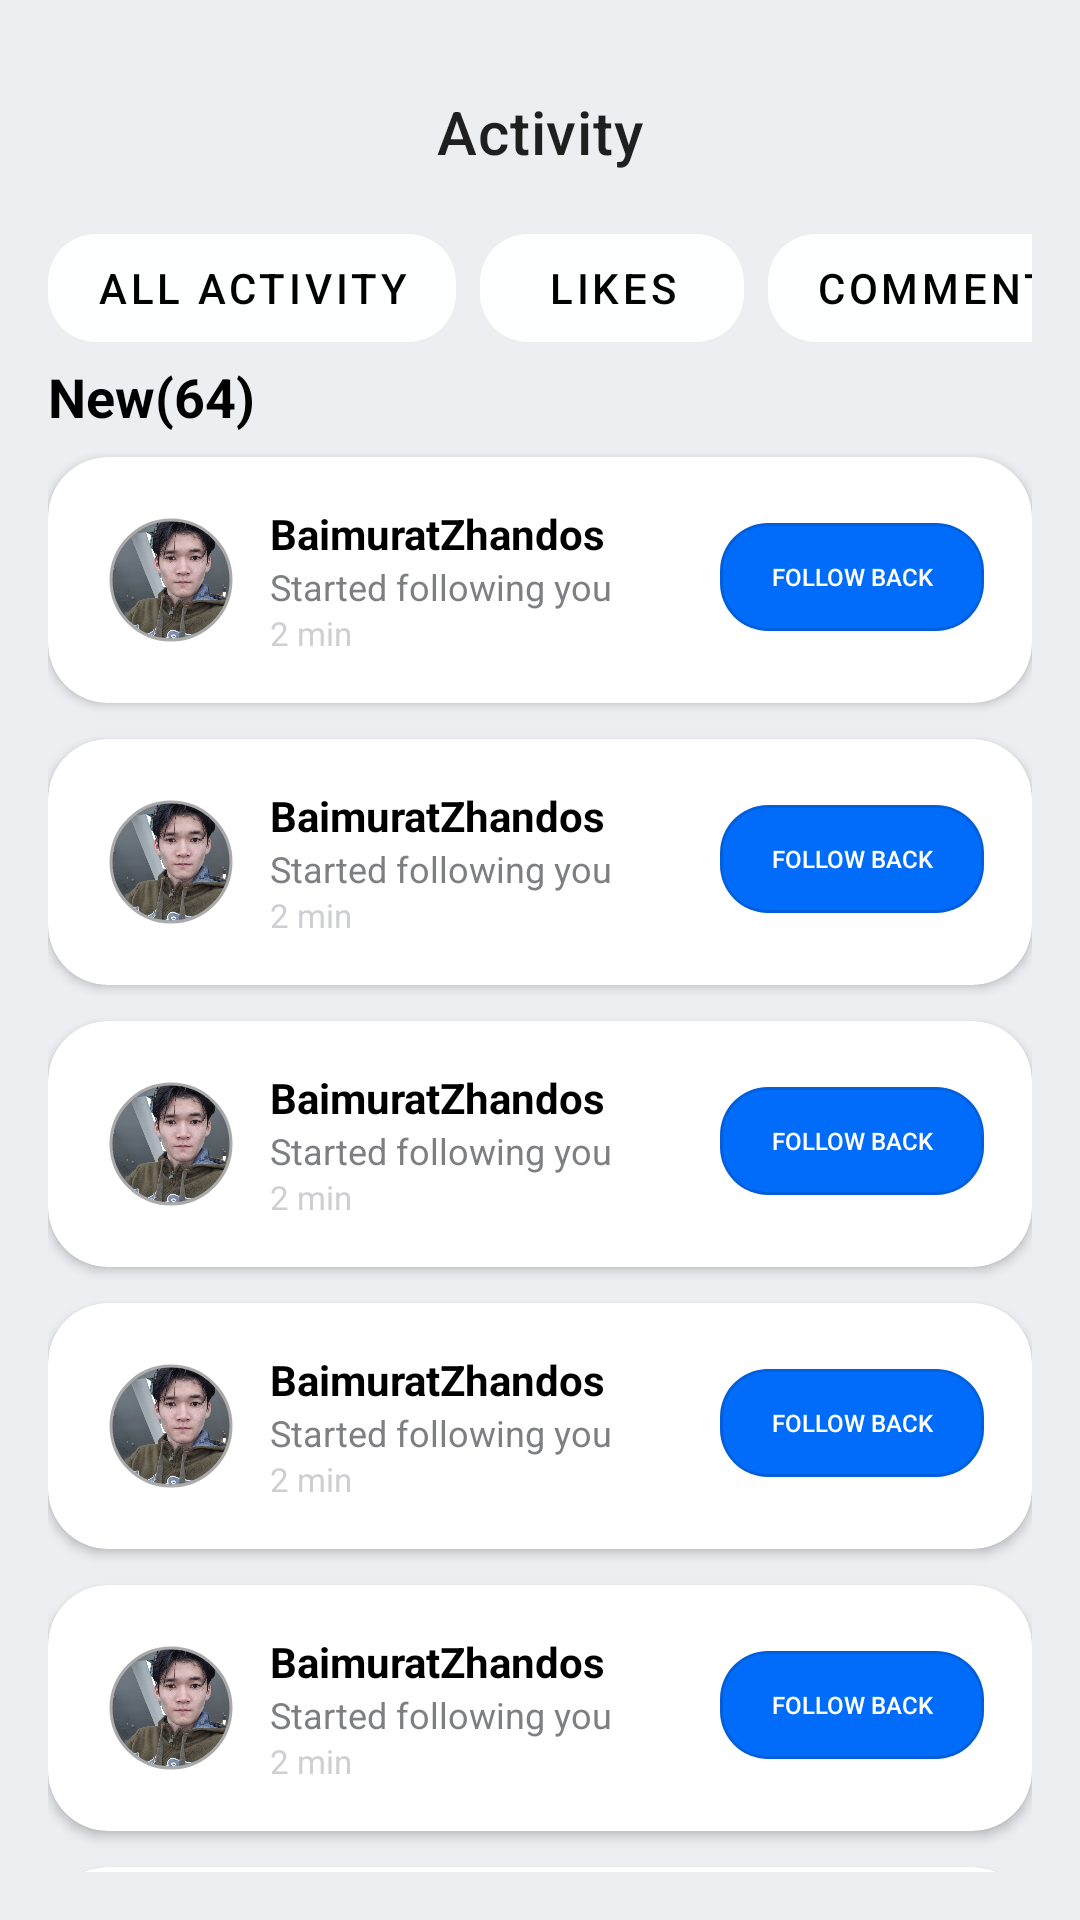

Reconstruct the res/layout file that produces this screen, plus the resources it refers to.
<!-- AndroidManifest.xml: application theme Theme.Instagram -->
<!-- res/layout/fragment_activity.xml -->
<?xml version="1.0" encoding="utf-8"?>
<LinearLayout xmlns:android="http://schemas.android.com/apk/res/android"
    android:layout_width="match_parent"
    android:layout_height="match_parent"
    xmlns:tools="http://schemas.android.com/tools"
    xmlns:app="http://schemas.android.com/apk/res-auto"
    android:orientation="vertical"
    android:padding="16dp"
    android:background="@color/white_gray">
    <com.google.android.material.appbar.MaterialToolbar
        android:id="@+id/toolbar"
        android:layout_width="match_parent"
        android:layout_height="?attr/actionBarSize"
        app:title="Activity"
        app:titleCentered="true" />
    <HorizontalScrollView
        android:layout_width="match_parent"
        android:layout_height="wrap_content"
        android:scrollbars="none">
        <LinearLayout
            android:layout_height="wrap_content"
            android:layout_width="wrap_content"
            android:orientation="horizontal">
                <com.google.android.material.button.MaterialButton
                    android:layout_width="wrap_content"
                    android:layout_height="wrap_content"
                    android:text="All activity"
                    style="@style/ToggleButton"
                    android:layout_marginEnd="8dp"
                    app:cornerRadius="16dp"
                    app:strokeWidth="0dp"
                    />
                <com.google.android.material.button.MaterialButton
                    android:layout_width="wrap_content"
                    android:layout_height="wrap_content"
                    android:text="Likes"
                    android:layout_marginEnd="8dp"
                    style="@style/ToggleButton"
                    app:cornerRadius="16dp"
                    app:strokeWidth="0dp"
                    />
                <com.google.android.material.button.MaterialButton
                    android:layout_width="wrap_content"
                    android:layout_height="wrap_content"
                    android:text="Comments"
                    style="@style/ToggleButton"
                    android:layout_marginEnd="8dp"
                    app:cornerRadius="16dp"
                    app:strokeWidth="0dp"
                    />
                <com.google.android.material.button.MaterialButton
                    android:layout_width="wrap_content"
                    android:layout_height="wrap_content"
                    android:text="Mentions"
                    style="@style/ToggleButton"
                    android:layout_marginEnd="8dp"
                    app:cornerRadius="16dp"
                    app:strokeWidth="0dp"
                    />
        </LinearLayout>
    </HorizontalScrollView>

    <TextView
        android:layout_width="wrap_content"
        android:layout_height="wrap_content"
        android:text="New(64)"
        android:textStyle="bold"
        android:textColor="@color/black"
        android:textSize="18sp"
        />
    <ScrollView
        android:layout_height="match_parent"
        android:layout_width="match_parent"
        android:scrollbars="none">
        <LinearLayout
            android:layout_width="match_parent"
            android:layout_height="wrap_content"
            android:orientation="vertical">

            <androidx.cardview.widget.CardView
                android:layout_height="wrap_content"
                android:layout_width="match_parent"
                android:elevation="4dp"
                app:cardCornerRadius="20dp"
                android:layout_gravity="center"
                android:layout_marginBottom="4dp"
                android:layout_marginTop="8dp">
                <include layout="@layout/view_notify"/>
            </androidx.cardview.widget.CardView>
            <androidx.cardview.widget.CardView
                android:layout_height="wrap_content"
                android:layout_width="match_parent"
                android:elevation="4dp"
                app:cardCornerRadius="20dp"
                android:layout_gravity="center"
                android:layout_marginBottom="4dp"
                android:layout_marginTop="8dp">
                <include layout="@layout/view_notify"/>
            </androidx.cardview.widget.CardView>
            <androidx.cardview.widget.CardView
                android:layout_height="wrap_content"
                android:layout_width="match_parent"
                android:elevation="4dp"
                app:cardCornerRadius="20dp"
                android:layout_gravity="center"
                android:layout_marginBottom="4dp"
                android:layout_marginTop="8dp">
                <include layout="@layout/view_notify"/>
            </androidx.cardview.widget.CardView>
            <androidx.cardview.widget.CardView
                android:layout_height="wrap_content"
                android:layout_width="match_parent"
                android:elevation="4dp"
                app:cardCornerRadius="20dp"
                android:layout_gravity="center"
                android:layout_marginBottom="4dp"
                android:layout_marginTop="8dp">
                <include layout="@layout/view_notify"/>
            </androidx.cardview.widget.CardView>
            <androidx.cardview.widget.CardView
                android:layout_height="wrap_content"
                android:layout_width="match_parent"
                android:elevation="4dp"
                app:cardCornerRadius="20dp"
                android:layout_gravity="center"
                android:layout_marginBottom="4dp"
                android:layout_marginTop="8dp">
                <include layout="@layout/view_notify"/>
            </androidx.cardview.widget.CardView>
            <androidx.cardview.widget.CardView
                android:layout_height="wrap_content"
                android:layout_width="match_parent"
                android:elevation="4dp"
                app:cardCornerRadius="20dp"
                android:layout_gravity="center"
                android:layout_marginBottom="4dp"
                android:layout_marginTop="8dp">
                <include layout="@layout/view_notify"/>
            </androidx.cardview.widget.CardView>
            <androidx.cardview.widget.CardView
                android:layout_height="wrap_content"
                android:layout_width="match_parent"
                android:elevation="4dp"
                app:cardCornerRadius="20dp"
                android:layout_gravity="center"
                android:layout_marginBottom="4dp"
                android:layout_marginTop="8dp">
                <include layout="@layout/view_notify"/>
            </androidx.cardview.widget.CardView>

        </LinearLayout>

    </ScrollView>

</LinearLayout>
<!-- res/layout/view_notify.xml (included above) -->
<?xml version="1.0" encoding="utf-8"?>
<androidx.constraintlayout.widget.ConstraintLayout xmlns:android="http://schemas.android.com/apk/res/android"
    android:layout_width="match_parent"
    android:layout_height="wrap_content"
    xmlns:app="http://schemas.android.com/apk/res-auto"
    android:padding="16dp"
    >
    <com.google.android.material.imageview.ShapeableImageView
        android:id="@+id/ava_image_view"
        android:layout_width="50dp"
        android:layout_height="50dp"
        android:padding="5dp"
        android:scaleType="centerCrop"
        app:layout_constraintStart_toStartOf="parent"
        app:layout_constraintTop_toTopOf="parent"
        app:shapeAppearanceOverlay="@style/ShapeAppearanceOverlay.App.CornerSize50Percent"
        app:srcCompat="@drawable/ava"
        app:strokeColor="@android:color/darker_gray"
        app:strokeWidth="1dp" />
    <TextView
        android:id="@+id/username"
        android:layout_width="wrap_content"
        android:layout_height="wrap_content"
        android:text="BaimuratZhandos"
        android:layout_marginStart="8dp"
        app:layout_constraintHorizontal_bias="0"
        android:textStyle="bold"
        android:textSize="14sp"
        app:layout_constraintTop_toTopOf="parent"
        app:layout_constraintEnd_toStartOf="@id/follow_btn"
        app:layout_constraintStart_toEndOf="@+id/ava_image_view"
        android:textColor="@color/black"
        />

    <TextView
        android:id="@+id/description"
        android:layout_width="wrap_content"
        android:layout_height="wrap_content"
        android:text="Started following you"
        android:layout_marginStart="8dp"
        android:textSize="12sp"
        android:textColor="#7E7F82"
        app:layout_constraintHorizontal_bias="0"
        app:layout_constraintTop_toBottomOf="@id/username"
        app:layout_constraintEnd_toStartOf="@id/follow_btn"
        app:layout_constraintStart_toEndOf="@+id/ava_image_view" />
    <TextView
        android:id="@+id/time"
        android:layout_width="wrap_content"
        android:layout_height="wrap_content"
        android:text="2 min"
        android:textColor="#CECFD2"
        android:layout_marginStart="8dp"
        android:textSize="11sp"
        app:layout_constraintHorizontal_bias="0"
        app:layout_constraintTop_toBottomOf="@id/description"
        app:layout_constraintEnd_toStartOf="@id/follow_btn"
        app:layout_constraintStart_toEndOf="@+id/ava_image_view" />
    <com.google.android.material.button.MaterialButton
        android:id="@+id/follow_btn"
        android:layout_width="wrap_content"
        android:layout_height="wrap_content"
        android:text="Follow back"
        android:textSize="8sp"
        android:padding="8dp"
        style="@style/BlueButton"
        app:cornerRadius="16dp"

        app:layout_constraintEnd_toEndOf="parent"
        app:layout_constraintTop_toTopOf="parent"
        />

</androidx.constraintlayout.widget.ConstraintLayout>
<!-- resources referenced by this layout -->
<resources>
  <color name="black">#FF000000</color>
  <color name="white_gray">#EDEEF2</color>
  <!-- drawable ava: jpg bitmap (drawable, 79411 bytes) -->
  <style name="BlueButton" parent="Widget.MaterialComponents.Button.OutlinedButton">
          <item name="backgroundTint">#016CF9</item>
          <item name="android:textColor">@color/white</item>
          <item name="android:letterSpacing">0</item>
      </style>
  <style name="ShapeAppearanceOverlay.App.CornerSize50Percent" parent="">
          <item name="cornerSize">50%</item>
      </style>
  <style name="ToggleButton" parent="Widget.MaterialComponents.Button.OutlinedButton">
          <item name="backgroundTint">#FDFFFE</item>
          <item name="android:textColor">@color/black</item>
      </style>
  <style name="Theme.Instagram" parent="Theme.MaterialComponents.DayNight.NoActionBar">
          
          <item name="colorPrimary">@color/black</item>
          <item name="colorPrimaryVariant">@color/white_gray</item>
          <item name="colorOnPrimary">@color/white</item>
          
          <item name="colorSecondary">@color/teal_200</item>
          <item name="colorSecondaryVariant">@color/teal_700</item>
          <item name="colorOnSecondary">@color/black</item>
          
          <item name="android:statusBarColor" tools:targetApi="l">?attr/colorPrimaryVariant</item>
          
          <item name="titleTextColor">@color/black</item>
          <item name="iconTint">@color/black</item>
      </style>
  <color name="white">#FFFFFFFF</color>
  <color name="teal_200">#FF03DAC5</color>
  <color name="teal_700">#FF018786</color>
</resources>
